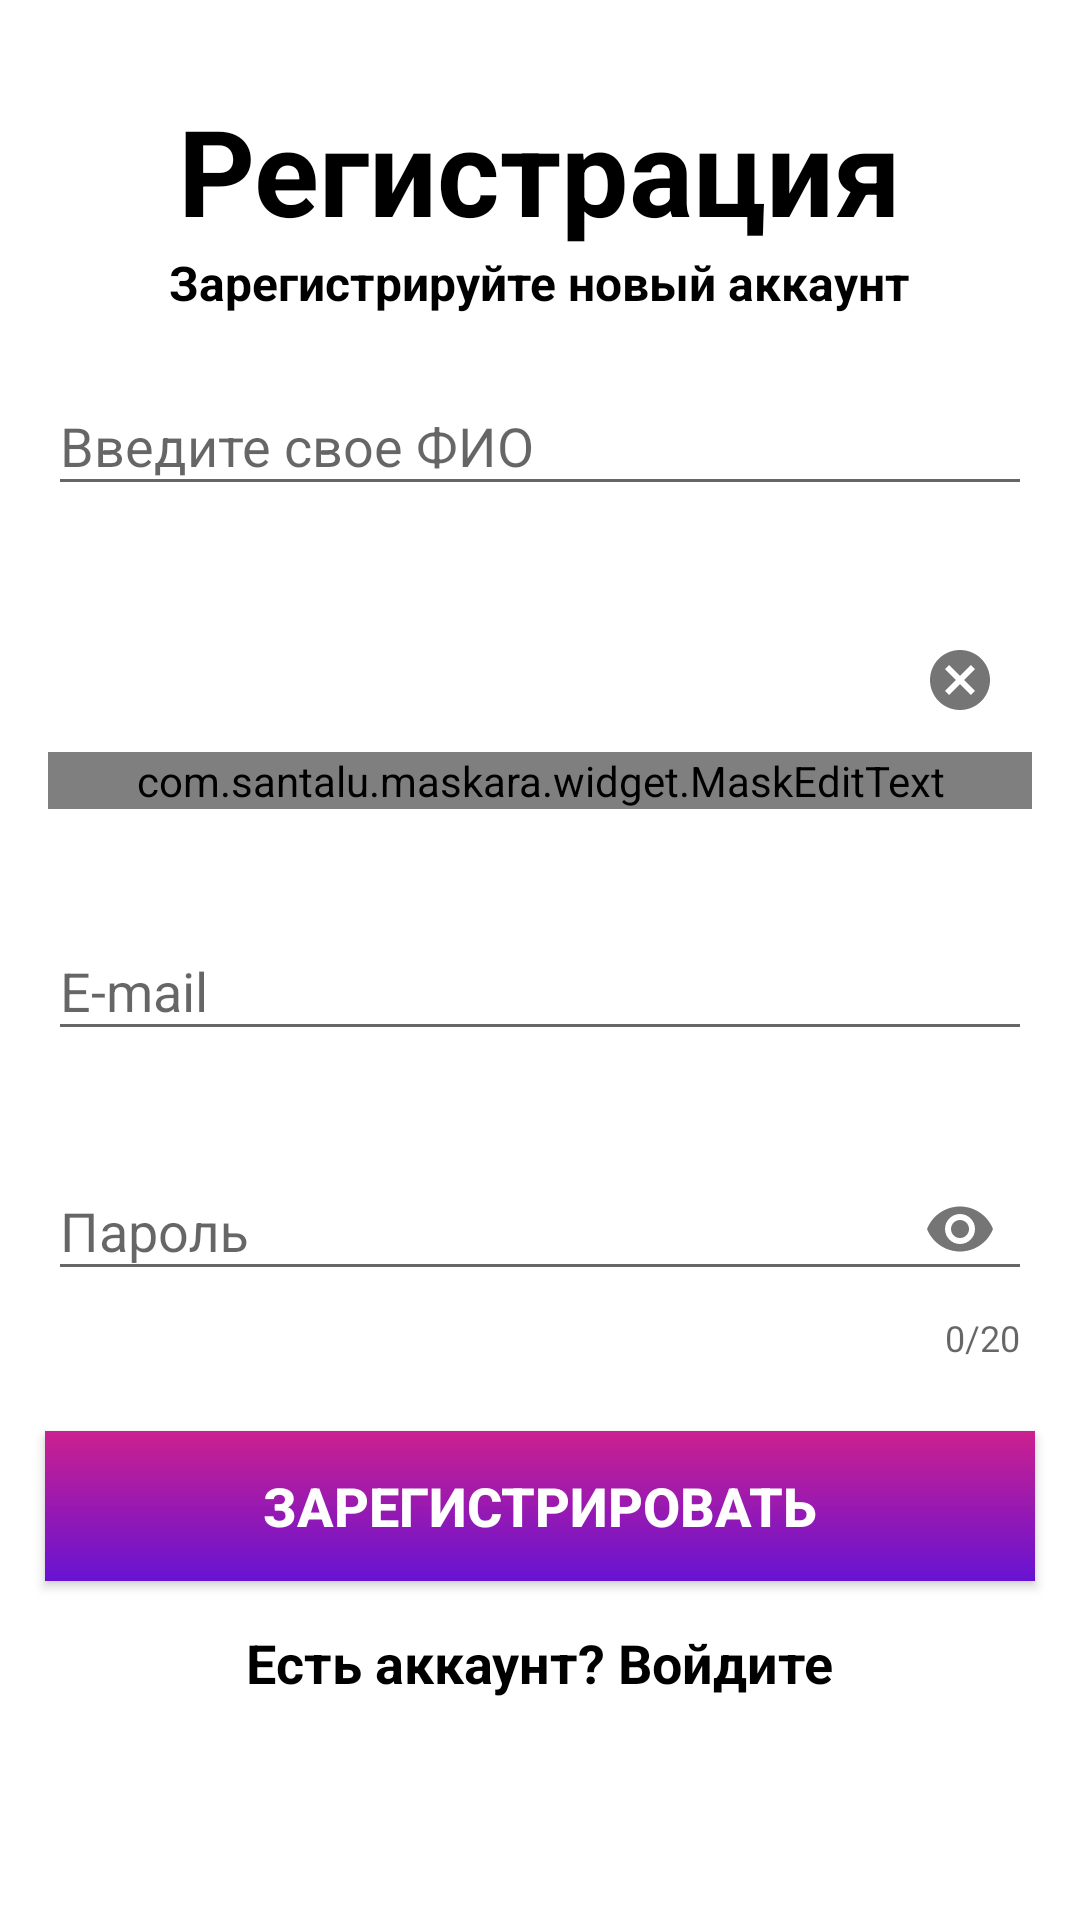

Produce the Android XML layout that renders to this screen, including the resource entries it uses.
<!-- AndroidManifest.xml: application theme Theme.App -->
<!-- res/layout/activity_registration.xml -->
<?xml version="1.0" encoding="utf-8"?>
<LinearLayout xmlns:android="http://schemas.android.com/apk/res/android"
    xmlns:app="http://schemas.android.com/apk/res-auto"
    xmlns:tools="http://schemas.android.com/tools"
    android:layout_width="match_parent"
    android:layout_height="match_parent"
    android:gravity="center_horizontal"
    android:orientation="vertical"
    android:background="@color/white"
    tools:context=".Authentication.RegistrationActivity">

    <TextView
        android:layout_width="wrap_content"
        android:layout_height="wrap_content"
        android:text="Регистрация"
        android:textColor="@color/black"
        android:textSize="40dp"
        android:layout_marginTop="30dp"
        android:textStyle="bold">
    </TextView>

    <TextView
        android:layout_width="wrap_content"
        android:layout_height="wrap_content"
        android:text="Зарегистрируйте новый аккаунт"
        android:textColor="@color/black"
        android:textSize="16dp"
        android:textStyle="bold">
    </TextView>

    <com.google.android.material.textfield.TextInputLayout
        android:id="@+id/tit_phone"
        style="@style/Widget.Material3.TextInputEditText.OutlinedBox"
        android:layout_width="360dp"
        android:layout_height="wrap_content"
        android:layout_marginStart="32dp"
        android:layout_marginEnd="32dp"
        android:hint="Введите свое ФИО"
        app:boxBackgroundMode="outline"
        app:endIconMode="clear_text">

        <EditText
            android:id="@+id/text_fio"
            android:layout_width="match_parent"
            android:layout_height="wrap_content"
            android:inputType="textPersonName"
            android:digits="abcdefghijklmnopqrstuvwxyzABCDEFGHIJKLMNOPQRSTUVWXYZабвгдеёжзийклмнопрстуфхцчшщъыьэюяАБВГДЕЁЖЗИЙКЛМНОПРСТУФХЦЧШЩЪЫЬЭЮЯ"
            android:maxLines="1">
        </EditText>

    </com.google.android.material.textfield.TextInputLayout>

    <com.google.android.material.textfield.TextInputLayout
        android:id="@+id/tit_fio"
        style="@style/Widget.Material3.TextInputEditText.OutlinedBox"
        android:layout_width="360dp"
        android:layout_height="wrap_content"
        android:layout_marginStart="32dp"
        android:layout_marginEnd="32dp"
        android:hint="Введите номер телефона"
        app:boxBackgroundMode="outline"
        app:endIconMode="clear_text">

        <com.santalu.maskara.widget.MaskEditText
            android:id="@+id/text_number"
            android:layout_width="match_parent"
            android:layout_height="wrap_content"
            app:mask="+7 ___ ___ __ __"
            app:maskCharacter="_"
            android:inputType="number"
            android:maxLines="1">
        </com.santalu.maskara.widget.MaskEditText>

    </com.google.android.material.textfield.TextInputLayout>

    <com.google.android.material.textfield.TextInputLayout
        android:id="@+id/tit_email"
        style="@style/Widget.Material3.TextInputEditText.OutlinedBox"
        android:layout_width="360dp"
        android:layout_height="wrap_content"
        android:layout_marginStart="32dp"
        android:layout_marginEnd="32dp"
        android:hint="E-mail"
        app:boxBackgroundMode="outline"
        app:endIconMode="clear_text"
        app:helperText="">

        <com.google.android.material.textfield.TextInputEditText
            android:id="@+id/text_login"
            android:layout_width="match_parent"
            android:layout_height="wrap_content"
            android:inputType="textEmailAddress"
            android:maxLines="1">
        </com.google.android.material.textfield.TextInputEditText>

    </com.google.android.material.textfield.TextInputLayout>

    <com.google.android.material.textfield.TextInputLayout
        android:id="@+id/tit_password"
        style="@style/Widget.Material3.TextInputEditText.OutlinedBox.Dense"
        android:layout_width="360dp"
        android:layout_height="wrap_content"
        android:layout_marginStart="32dp"
        android:layout_marginEnd="32dp"
        android:hint="Пароль"
        app:boxBackgroundMode="outline"
        app:counterEnabled="true"
        app:counterMaxLength="20"
        app:endIconMode="password_toggle">

        <com.google.android.material.textfield.TextInputEditText
            android:id="@+id/text_password"
            android:layout_width="match_parent"
            android:layout_height="wrap_content"
            android:maxLength="20"
            android:inputType="textPassword">
        </com.google.android.material.textfield.TextInputEditText>

    </com.google.android.material.textfield.TextInputLayout>

    <Button
        android:id="@+id/regUser"
        android:layout_width="330dp"
        android:layout_height="50dp"
        android:text="Зарегистрировать"
        android:textSize="18dp"
        android:textStyle="bold"
        android:layout_gravity="center"
        android:textColor="@color/white"
        android:background="@drawable/gradient"
        android:layout_marginTop="10dp"
        android:layout_marginStart="32dp"
        android:layout_marginEnd="32dp">
    </Button>

    <TextView
        android:id="@+id/btn_login"
        android:layout_width="wrap_content"
        android:layout_height="wrap_content"
        android:text="Есть аккаунт? Войдите"
        android:textColor="@color/black"
        android:layout_gravity="center"
        android:layout_marginTop="15dp"
        android:textSize="18dp"
        android:textStyle="bold">
    </TextView>

</LinearLayout>
<!-- resources referenced by this layout -->
<resources>
  <!-- drawable gradient (drawable) -->
  <?xml version="1.0" encoding="utf-8"?>
  <shape xmlns:android="http://schemas.android.com/apk/res/android"
      android:shape="rectangle">
      <gradient
          android:startColor="#6713d2"
          android:endColor="#cc208e"
          android:angle="90">
      </gradient>
  
  </shape>
  <style name="Theme.App" parent="Theme.AppCompat.DayNight.DarkActionBar">
          
          <item name="colorPrimary">@color/purple_500</item>
          <item name="colorPrimaryVariant">@color/black</item>
          <item name="colorOnPrimary">@color/white</item>
          
          <item name="colorSecondary">@color/teal_200</item>
          <item name="colorSecondaryVariant">@color/teal_700</item>
          <item name="colorOnSecondary">@color/black</item>
          
          <item name="android:statusBarColor" tools:targetApi="l">?attr/colorPrimaryVariant</item>
          
      </style>
  <!-- not gathered from this repository: default colours our renderer supplied (Android Studio template values) -->
  <color name="purple_500">#FF6200EE</color>
  <color name="teal_200">#FF03DAC5</color>
  <color name="teal_700">#FF018786</color>
  <color name="black">#FF000000</color>
  <color name="white">#FFFFFFFF</color>
</resources>
